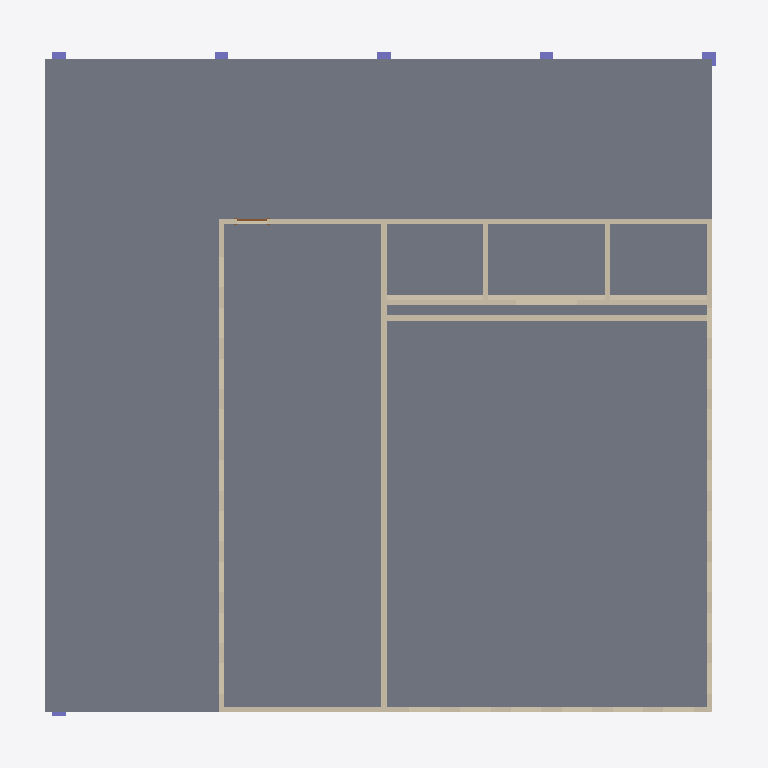
Plan cut of the same IFC building model at storey 'Level 2' (level 3.66 m, cut at 5.06 m), seen from above with north up, elements coloured by IFC class: 10 walls (beige), 6 columns (violet), 1 slab (grey), 1 door (brown). Cut surfaces are drawn darker.
Extent 21.3 m × 21.3 m × 8.2 m (x, y, z). Storeys (4): FD at -0.91 m; Level 1 at 0.00 m; Level 2 at 3.66 m; RF at 7.32 m. Elements (51): 15 IfcWall, 11 IfcSlab, 10 IfcBeam, 9 IfcColumn, 3 IfcDoor, 3 IfcWindow.

HEADER;
FILE_DESCRIPTION(('ViewDefinition [ReferenceView_V1.2]','RevitIdentifiers [ContentGUID: 37305e10-caec-4a05-b168-8567641f8b20, VersionGUID: aa4c5ffc-1ff1-418b-9c62-1c1544d85ebf, NumberOfSaves: 1]','CoordinateReference [CoordinateBase: Shared Coordinates]','ExchangeRequirement [Structural]'),'2;1');
FILE_NAME('Class activity 4structural.ifc','2024-10-30T20:30:21-08:00',(''),(''),'ODA SDAI 24.12','Autodesk Revit 25.2.0.38 (ENU) - IFC 25.2.0.38','');
FILE_SCHEMA(('IFC4'));
ENDSEC;
DATA;
#30=IFCPROJECT('0tC5uGoknA1R5eXMURu7JG',#18,'Project Number',$,$,'Project Name','Project Status',(#25),#3531);
#53=IFCSITE('0tC5uGoknA1R5eXMURu7JI',#18,'Default',$,$,#52,$,$,.ELEMENT.,$,$,$,$,$);
#35=IFCBUILDING('0tC5uGoknA1R5eXMURu7JH',#18,'',$,$,#33,$,'',.ELEMENT.,$,$,$);
#39=IFCBUILDINGSTOREY('23NaCkgBv5RAelZCQKE3u6',#18,'FD',$,'Level:1/4" Head',#38,$,'FD',.ELEMENT.,-3.0);
#42=IFCBUILDINGSTOREY('12f1l24kT8d9RBml7$P4Yu',#18,'Level 1',$,'Level:1/4" Head',#41,$,'Level 1',.ELEMENT.,0.0);
#46=IFCBUILDINGSTOREY('0pudd0TGPB4OiLkwVCfEhC',#18,'Level 2',$,'Level:1/4" Head',#45,$,'Level 2',.ELEMENT.,12.0);
#50=IFCBUILDINGSTOREY('23NaCkgBv5RAelZCQKE3vA',#18,'RF',$,'Level:1/4" Head',#49,$,'RF',.ELEMENT.,24.0);
#1876=IFCSLAB('2z2d06YEnA0890mGUuu6rl',#18,'Floor:Generic - 8":587536',$,'Floor:Generic - 8"',#1860,#1875,'587536',.FLOOR.);
#2557=IFCWALL('3FdkU_NYHBz9$FP4EsCFY2',#18,'Basic Wall:Generic - 6":588805',$,'Basic Wall:Generic - 6"',#2530,#2556,'588805',.NOTDEFINED.);
#2022=IFCWALL('2z2d06YEnA0890mGUuu68C',#18,'Basic Wall:Generic - 6":587891',$,'Basic Wall:Generic - 6"',#1939,#2021,'587891',.NOTDEFINED.);
#2112=IFCWALL('2z2d06YEnA0890mGUuu6Do',#18,'Basic Wall:Generic - 6":588045',$,'Basic Wall:Generic - 6"',#2037,#2111,'588045',.NOTDEFINED.);
#2210=IFCWALL('2z2d06YEnA0890mGUuu6Fs',#18,'Basic Wall:Generic - 6":588169',$,'Basic Wall:Generic - 6"',#2127,#2209,'588169',.NOTDEFINED.);
#1923=IFCWALL('2z2d06YEnA0890mGUuu69i',#18,'Basic Wall:Generic - 6":587795',$,'Basic Wall:Generic - 6"',#1900,#1922,'587795',.NOTDEFINED.);
#2621=IFCWALL('1xBvDyW4D1Kw98uT$rChGW',#18,'Basic Wall:Generic - 6":589742',$,'Basic Wall:Generic - 6"',#2609,#2620,'589742',.NOTDEFINED.);
#2672=IFCWALL('1xBvDyW4D1Kw98uT$rChHe',#18,'Basic Wall:Generic - 6":589798',$,'Basic Wall:Generic - 6"',#2641,#2671,'589798',.NOTDEFINED.);
#2589=IFCWALL('1xBvDyW4D1Kw98uT$rChJp',#18,'Basic Wall:Generic - 6":589693',$,'Basic Wall:Generic - 6"',#2577,#2588,'589693',.NOTDEFINED.);
#2765=IFCWALL('0dfUVGRojEqA_63eD3PIlG',#18,'Basic Wall:Generic - 6":589965',$,'Basic Wall:Generic - 6"',#2738,#2764,'589965',.NOTDEFINED.);
#2812=IFCWALL('0dfUVGRojEqA_63eD3PIkw',#18,'Basic Wall:Generic - 6":590055',$,'Basic Wall:Generic - 6"',#2785,#2811,'590055',.NOTDEFINED.);
#649=IFCCOLUMN('23NaCkgBv5RAelZCQKE0fe',#18,'Concrete-Rectangular-Column:16*16:581989',$,'Concrete-Rectangular-Column:16*16',#648,#645,'581989',.COLUMN.);
#502=IFCCOLUMN('23NaCkgBv5RAelZCQKE0em',#18,'Concrete-Rectangular-Column:16*16:581949',$,'Concrete-Rectangular-Column:16*16',#501,#498,'581949',.COLUMN.);
#572=IFCCOLUMN('23NaCkgBv5RAelZCQKE0f2',#18,'Concrete-Rectangular-Column:16*16:581967',$,'Concrete-Rectangular-Column:16*16',#571,#568,'581967',.COLUMN.);
#537=IFCCOLUMN('23NaCkgBv5RAelZCQKE0fB',#18,'Concrete-Rectangular-Column:16*16:581958',$,'Concrete-Rectangular-Column:16*16',#536,#533,'581958',.COLUMN.);
#607=IFCCOLUMN('23NaCkgBv5RAelZCQKE0fH',#18,'Concrete-Rectangular-Column:16*16:581980',$,'Concrete-Rectangular-Column:16*16',#606,#603,'581980',.COLUMN.);
#3139=IFCDOOR('06D2k006f43xpmklEYhFLT',#18,'Single-Flush:36" x 84":599933',$,'Single-Flush:36" x 84"',#3524,#3135,'599933',7.0,3.0,.DOOR.,.SINGLE_SWING_LEFT.,$);
#359=IFCCOLUMN('23NaCkgBv5RAelZCQKE0i2',#18,'Concrete-Rectangular-Column:16*16:581647',$,'Concrete-Rectangular-Column:16*16',#358,#355,'581647',.COLUMN.);
ENDSEC;